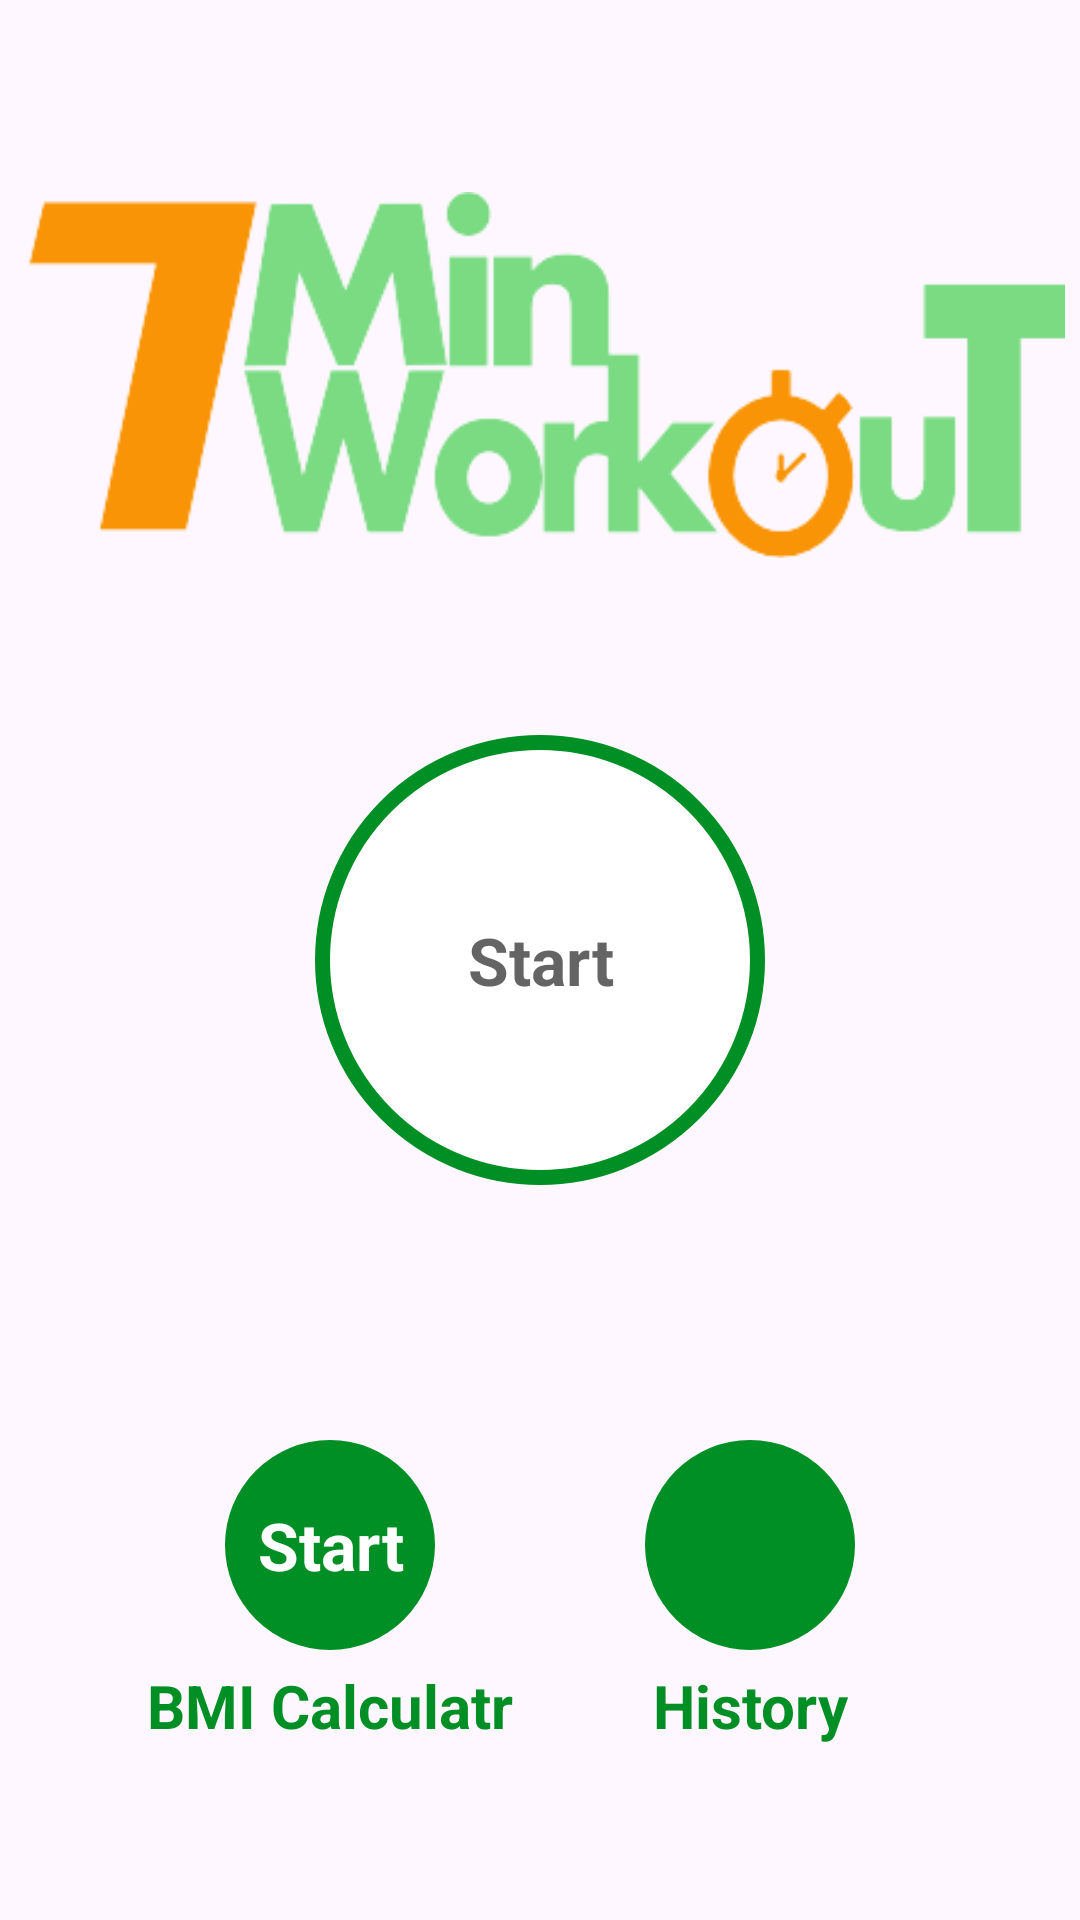

Produce the Android XML layout that renders to this screen, including the resource entries it uses.
<!-- AndroidManifest.xml: application theme Theme.MyApplication1 -->
<!-- res/layout/activity_main.xml -->
<?xml version="1.0" encoding="utf-8"?>
<androidx.constraintlayout.widget.ConstraintLayout xmlns:android="http://schemas.android.com/apk/res/android"
    xmlns:app="http://schemas.android.com/apk/res-auto"
    xmlns:tools="http://schemas.android.com/tools"
    android:id="@+id/main"
    android:layout_width="match_parent"
    android:layout_height="match_parent"
    android:padding="@dimen/main_screan_main_layout_padding"
    tools:context=".MainActivity">


    <ImageView
        android:id="@+id/imageView"
        app:layout_constraintTop_toTopOf="parent"
        app:layout_constraintBottom_toTopOf="@+id/flstart"
        android:layout_width="match_parent"
        android:contentDescription="@string/start"
        android:src="@drawable/img_main_page"
        android:layout_height="220dp"

         />


    <FrameLayout
        android:id="@+id/flstart"
        app:layout_constraintBottom_toBottomOf="parent"
        app:layout_constraintTop_toTopOf="parent"
        app:layout_constraintStart_toStartOf="parent"
        app:layout_constraintEnd_toEndOf="parent"
        android:layout_width="150dp"
        android:layout_height="150dp"
        android:background="@drawable/item_color_accent_ripple_back">
        <TextView
            android:layout_width="match_parent"
            android:layout_height="match_parent"
            android:textStyle="bold"
            android:text="Start"
            android:textSize="@dimen/default_text_size_button"
            android:gravity="center"
            android:textColor="@color/colorPrimary"
            />

    </FrameLayout>
    <FrameLayout
        android:id="@+id/flBMI"
        app:layout_constraintTop_toBottomOf="@id/flstart"
        app:layout_constraintStart_toStartOf="parent"
        app:layout_constraintBottom_toBottomOf="parent"
        app:layout_constraintEnd_toStartOf="@+id/flHistory"
        android:layout_width="70dp"
        android:layout_height="70dp"
        android:background="@drawable/item_circular_accent_baground">
        <TextView
            android:layout_width="match_parent"
            android:layout_height="match_parent"
            android:textStyle="bold"
            android:text="Start"
            android:textSize="@dimen/default_text_size_button"
            android:gravity="center"
            android:textColor="@color/white"
            />

    </FrameLayout>
    <TextView
        android:layout_width="wrap_content"
        android:layout_height="wrap_content"
        android:layout_marginTop="5dp"
        android:text="BMI Calculatr"
        android:textSize="20sp"
        android:textStyle="bold"
        android:textColor="@color/coloraccent"
        android:layout_gravity="center"
        android:gravity="center"
        app:layout_constraintEnd_toEndOf="@id/flBMI"
        app:layout_constraintStart_toStartOf="@id/flBMI"
        app:layout_constraintTop_toBottomOf="@+id/flBMI"
        />
    <FrameLayout
        android:id="@+id/flHistory"
        app:layout_constraintTop_toBottomOf="@id/flstart"
        app:layout_constraintStart_toEndOf="@id/flBMI"
        app:layout_constraintBottom_toBottomOf="parent"
        app:layout_constraintEnd_toEndOf="parent"
        android:layout_width="70dp"
        android:layout_height="70dp"
        android:layout_gravity="center"
        android:gravity="center"
        android:background="@drawable/item_circular_accent_baground">
        <ImageView
            android:layout_width="50dp"
            android:layout_height="50dp"
            android:src="@drawable/history"
            android:layout_gravity="center"

            />

    </FrameLayout>
    <TextView
        android:layout_width="wrap_content"
        android:layout_height="wrap_content"
        android:layout_marginTop="5dp"
        android:text="History"
        android:textSize="20sp"
        android:textStyle="bold"
        android:textColor="@color/coloraccent"
        android:layout_gravity="center"
        android:gravity="center"
        app:layout_constraintEnd_toEndOf="@+id/flHistory"
        app:layout_constraintStart_toStartOf="@id/flHistory"
        app:layout_constraintTop_toBottomOf="@+id/flBMI"
        />

</androidx.constraintlayout.widget.ConstraintLayout>
<!-- resources referenced by this layout -->
<resources>
  <color name="colorPrimary">#B2212121</color>
  <color name="coloraccent">#008F24</color>
  <color name="white">#FFFFFFFF</color>
  <dimen name="default_text_size_button">22sp</dimen>
  <dimen name="main_screan_main_layout_padding">5dp</dimen>
  <!-- drawable img_main_page: png bitmap (drawable, 16031 bytes) -->
  <!-- drawable item_circular_accent_baground (drawable) -->
  <?xml version="1.0" encoding="utf-8"?>
  <shape xmlns:android="http://schemas.android.com/apk/res/android"
      android:shape="oval">
      <solid android:color="@color/coloraccent"/>
  
  </shape>
  <!-- drawable item_color_accent_ripple_back (drawable) -->
  <?xml version="1.0" encoding="utf-8"?>
  <ripple xmlns:android="http://schemas.android.com/apk/res/android"
      android:color="@color/lightGray">
      <item android:id="@android:id/mask">
          <shape android:shape="oval">
              <solid android:color="@color/white" />
          </shape>
      </item>
      <item android:drawable="@drawable/item_circular_color_accent_border"/>
  
  </ripple>
  <string name="start">Start Image</string>
  <style name="Theme.MyApplication1" parent="Base.Theme.MyApplication1" />
  <color name="lightGray">#C4C4C4</color>
  <!-- drawable item_circular_color_accent_border (drawable) -->
  <?xml version="1.0" encoding="utf-8"?>
  <shape xmlns:android="http://schemas.android.com/apk/res/android"
      android:shape="oval">
      <stroke
          android:width="5dp"
          android:color="@color/coloraccent"/>
      <solid
          android:color="@color/white"/>
  
  
  
  </shape>
  <style name="Base.Theme.MyApplication1" parent="Theme.Material3.DayNight.NoActionBar">
          
          
      </style>
</resources>
